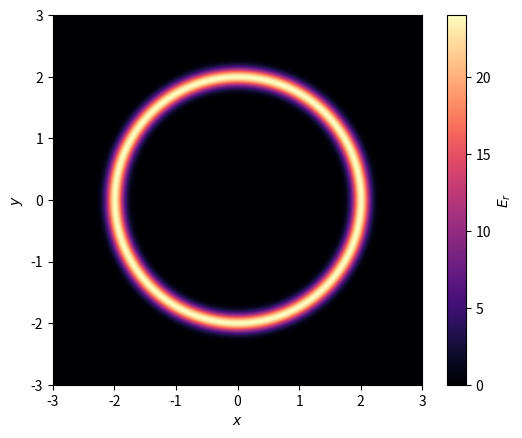
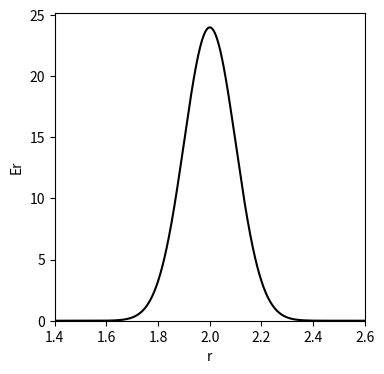

Write the Python code that produced these figures, in order.
import numpy as np
import matplotlib.pyplot as plt

# Section 3.1 of Kannan et al 2018
# Initial values of params

A0 = 40.
r0 = 1.2
sigma = 0.1
c = 1.

# define a simple function that gives radius with time
def r_t(t):
    return c*t + r0

# define a function that takes xy positions, creates a 2D array, 1D array, along with array of indices for sorting

def r_arr(x,y):
    r_2D = np.array((x**2 + y**2)**0.5) 
    rarr = r_2D.flatten()                  
    r_ind = rarr.argsort()             
    return r_2D, rarr, r_ind

# Delta t for grid solver
# Need to fix this 

def del_t(c_reduced, C0, del_x):
    return C0*(del_x / c_reduced)

# define the direction of radiation
# All positions must be centered on zero
# Be careful about where the origin - for now should be ok
# Input takes a 1D or 2D x and y array(s)

def n_dir(xx,yy):
    theta_arr = np.arctan2(yy,xx)     # Calculates angle based on xy position, keeps track of quadrant
    
    cos_2D = np.cos(theta_arr)        # Plug theta array into cosine

    sin_2D = np.sin(theta_arr)        # Plug theta array into sine

    return np.array([cos_2D, sin_2D]) # r-direction - for initial dir

# define a function that provides the expected amplitude
# as a function of time

def Er_Amplitude(t):
    return A0*r0/r_t(t)

# define a function to return the expected photon number density

def Er_xyt(x,y,t):
    A_t = Er_Amplitude(t)  #amplitude of gaussian pulse
    rt = r_t(t)            #current radius of gaussian pulse
    r = (x**2 + y**2)**0.5 #radial position in x,y
    return A_t*np.exp(-0.5*((r-rt)/sigma)**2)

# Calculated photon flux
# Used as a check and to calculate initial value
# F_r is defined by r-vector: E_r*n-hat, n-hat = r-hat for this case
# Will need to re-write this for anything beyond 1D
# put in C-dependance

def Fr_xyt(xx,yy,Er_xyt):
    n_vec = n_dir(xx,yy)    # Initial direction of radiation - r-hat

    return Er_xyt*n_vec     

# Calculated solution for Fr
# Kappa_f = radiation flux
# May need to write my own code for the divergence of a tensor

def F_r(c_red, kappa_f, rho, p_tensor):
    return - (c_red / (kappa_f * rho)) #* divergence of p_tensor 

# Calculated Er

# Need to find an equation for this one

#def E_r():

# Define the pressure tensor
# Based on equations (9) and (10)

# Not working - need to continue looking into matrix cross product

def P_tensor(c_red, E_xyt, F_xyt):
    # Er and Fr are going to have to be updated from previous values   
    
    Fr_norm = np.linalg.norm(F_xyt, ord='fro') # Find the norm of Fr, for 1D test this is just Er
                                               #'fro' = frobenius norm
    f = Fr_norm / (c_red * E_xyt)              # F_r / |F_r|-- normalized F_r
    
    chi = (3. + (4.*(f**2))) / (5. + 2.*np.sqrt(4. - 3.*(f**2))) # Eqn 10
    
    n = F_r / Fr_norm                          # Eqn 10
    
    chi_n_term = (((3. * chi) - 1.) / 2.) * n  # Preparing for cross product (eqn 9)
    
    cross_prod = np.cross(chi_n_term, n)       # This does vector and matrix cross products

    D_tensor = ((1. - chi) / 2.) * np.identity(2) +  cross_prod
    
    return Er * D_tensor

#taking the divergence of this gives us dFr/dt
#And then discretize them, remainder of 3.1

#Calculates the divergence of a tensor
#Used to update F_r

#tensor_div()
#Use plasma formulary 

N = 512
x = np.linspace(-3,3,N)
y = np.linspace(-3,3,N)
xx, yy = np.meshgrid(x,y)

t = 0.8

Er = Er_xyt(xx,yy,t)

plt.imshow(Er,cmap="magma",extent=[-3,3,-3,3])
plt.xlabel(r'$x$')
plt.ylabel(r'$y$')
cbar = plt.colorbar()
cbar.set_label(r'$E_r$')

r_2D, r_1D, r_ind = r_arr(xx,yy)

Er_arr = np.array(Er).flatten()                 # Compress Er into a 1D array as well

fig = plt.figure(figsize = (4,4))
ax = fig.add_subplot(111)
ax.plot(r_1D[r_ind], Er_arr[r_ind], color='k')  # Including indices orders the values correctly
ax.set_xlim(left=1.4, right=2.6)
ax.set_ylim(bottom=0)
ax.set_xlabel('r')
ax.set_ylabel('Er')
plt.show()

N = 512                   # Grid resolution
x = np.linspace(-3,3,N)
y = np.linspace(-3,3,N)
xx, yy = np.meshgrid(x,y)

t_0 = 0.
t_f = 0.8
C_0 = 1.                  # Need to write an equation to actually calculate CFL number
c_red = 1.                # "" reduced sound speed, aka max wave speed in a cell


#Need to define initial values of fluxes and U
E0 = Er_xyt(xx,yy,t_0)
F0 = Fr_xyt(xx,yy,E0)
#G0
#u0 = U_0(fluxes)